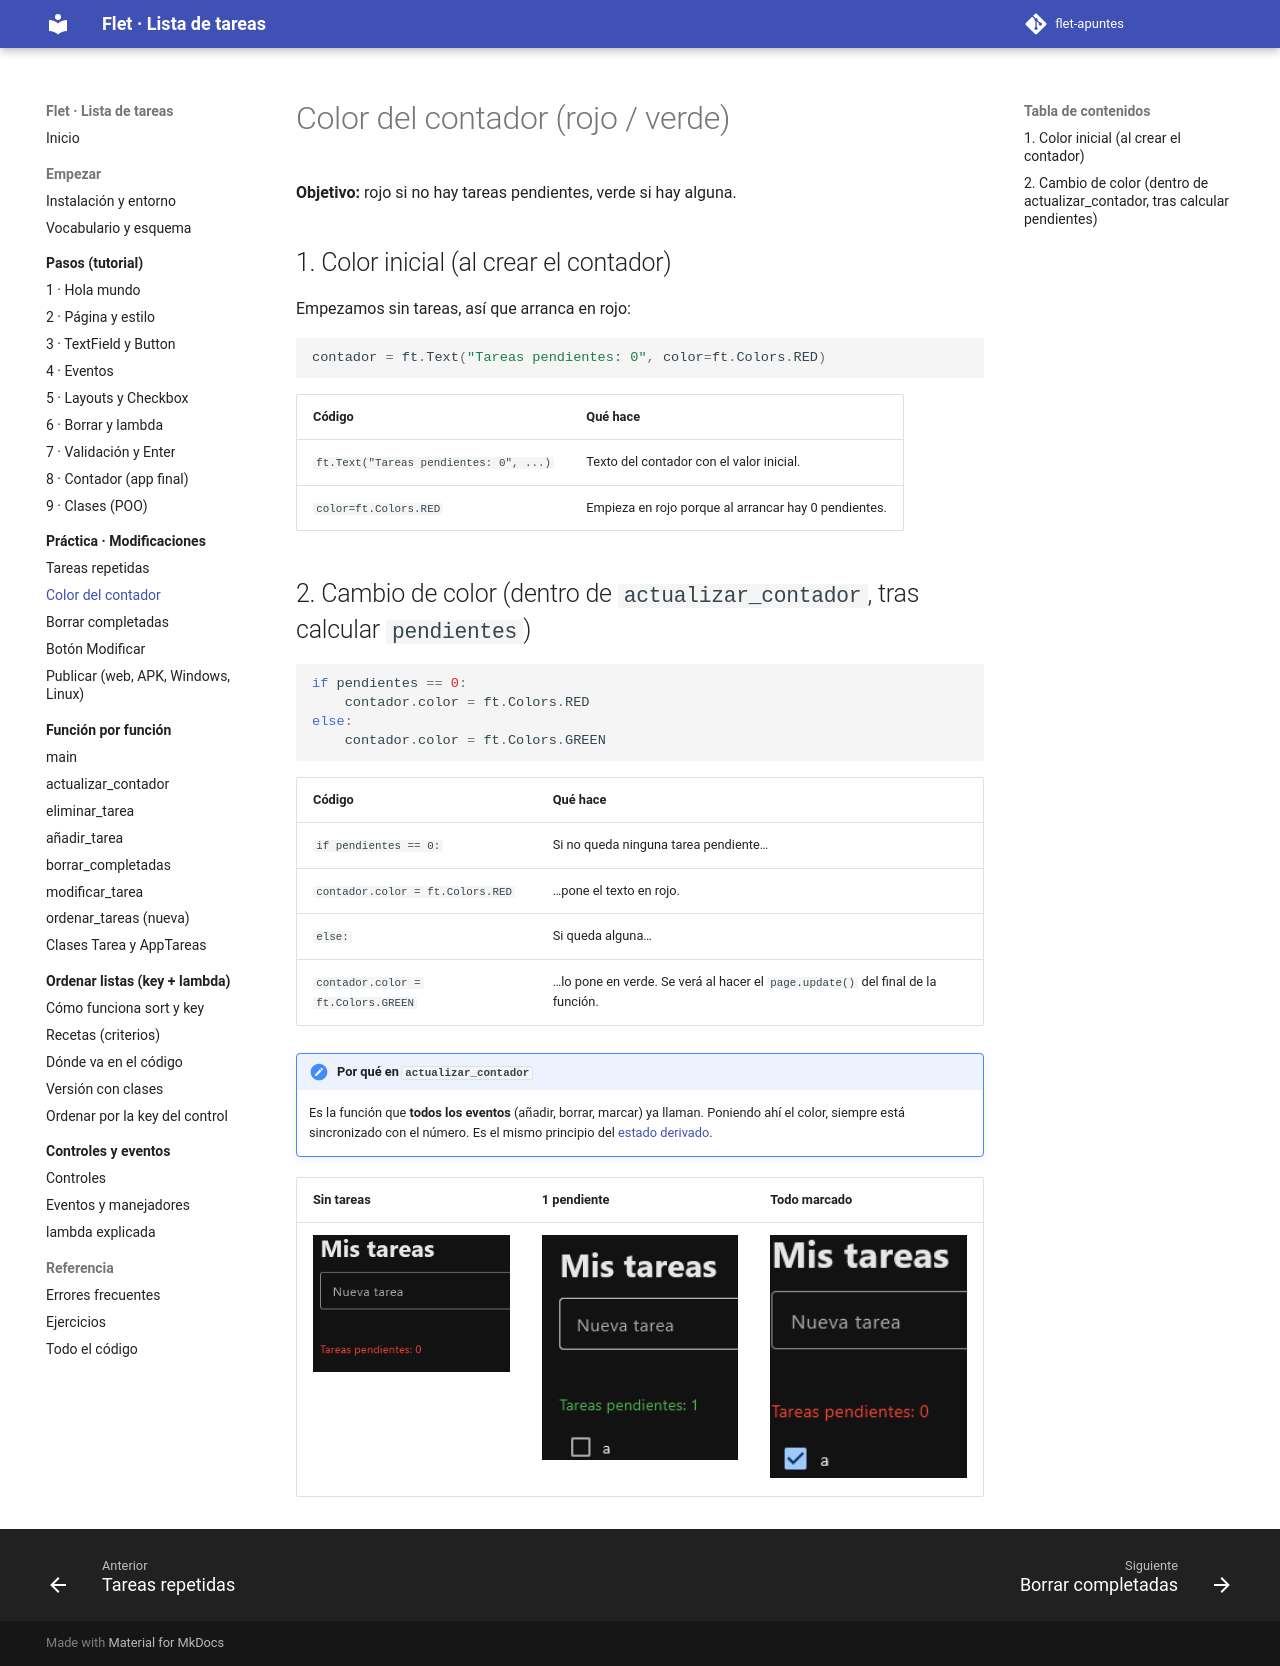

repository: xaviiberna/flet-apuntes · page: practica/color-contador/index.html · generator: mkdocs

# Color del contador (rojo / verde)

**Objetivo:** rojo si no hay tareas pendientes, verde si hay alguna.

## 1. Color inicial (al crear el contador)

Empezamos sin tareas, así que arranca en rojo:

```python
contador = ft.Text("Tareas pendientes: 0", color=ft.Colors.RED)
```

| Código | Qué hace |
|---|---|
| `ft.Text("Tareas pendientes: 0", ...)` | Texto del contador con el valor inicial. |
| `color=ft.Colors.RED` | Empieza en rojo porque al arrancar hay 0 pendientes. |

## 2. Cambio de color (dentro de `actualizar_contador`, tras calcular `pendientes`)

```python
if pendientes == 0:
    contador.color = ft.Colors.RED
else:
    contador.color = ft.Colors.GREEN
```

| Código | Qué hace |
|---|---|
| `if pendientes == 0:` | Si no queda ninguna tarea pendiente… |
| `contador.color = ft.Colors.RED` | …pone el texto en rojo. |
| `else:` | Si queda alguna… |
| `contador.color = ft.Colors.GREEN` | …lo pone en verde. Se verá al hacer el `page.update()` del final de la función. |

!!! note "Por qué en `actualizar_contador`"
    Es la función que **todos los eventos** (añadir, borrar, marcar) ya llaman. Poniendo ahí el color, siempre está sincronizado con el número. Es el mismo principio del [estado derivado](../pasos/paso8.md).

| Sin tareas | 1 pendiente | Todo marcado |
|---|---|---|
| ![](../assets/img/contador-rojo.png){ width=200 } | ![](../assets/img/contador-verde.png){ width=200 } | ![](../assets/img/contador-rojo-marcado.png){ width=200 } |
